The GitHub repository tamilkumaran-g/ulcer-cancer-prj contains a labelled image folder "ulcer-cancer-prj" with 2 categories: cancer, ulcer. Examples follow, each with its label.

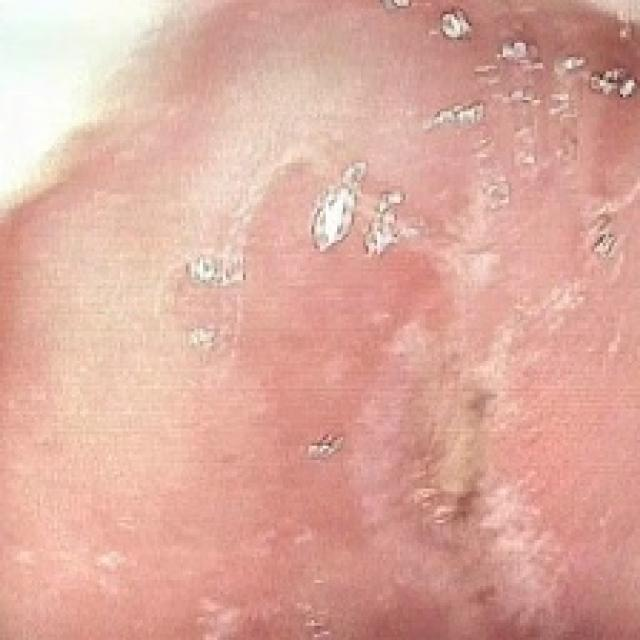
Label: ulcer

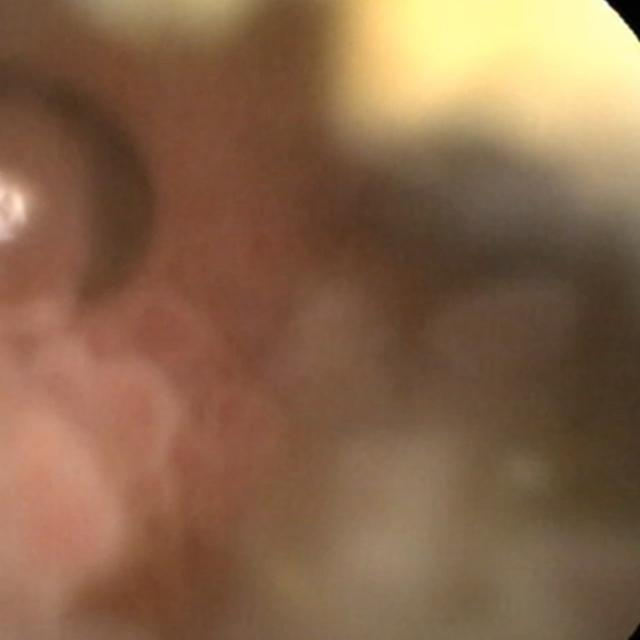
Label: cancer

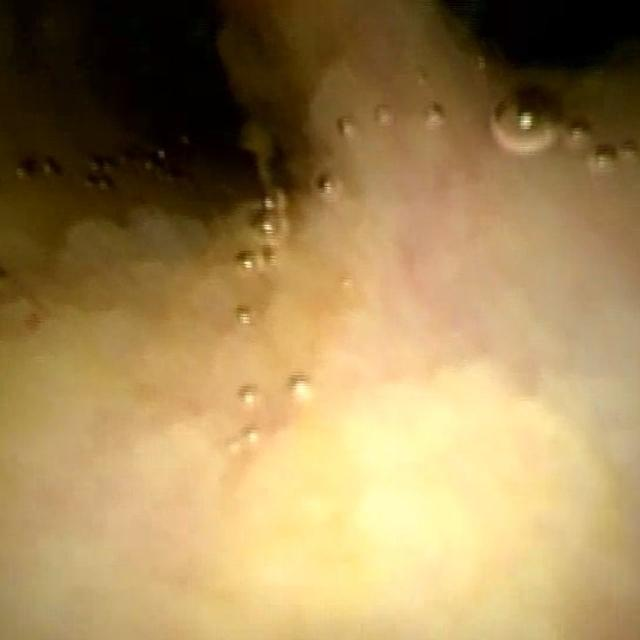
Label: cancer

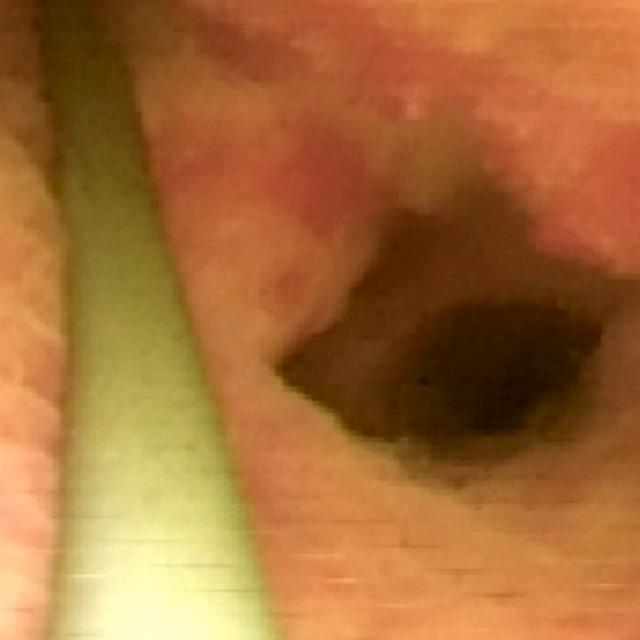
Label: cancer

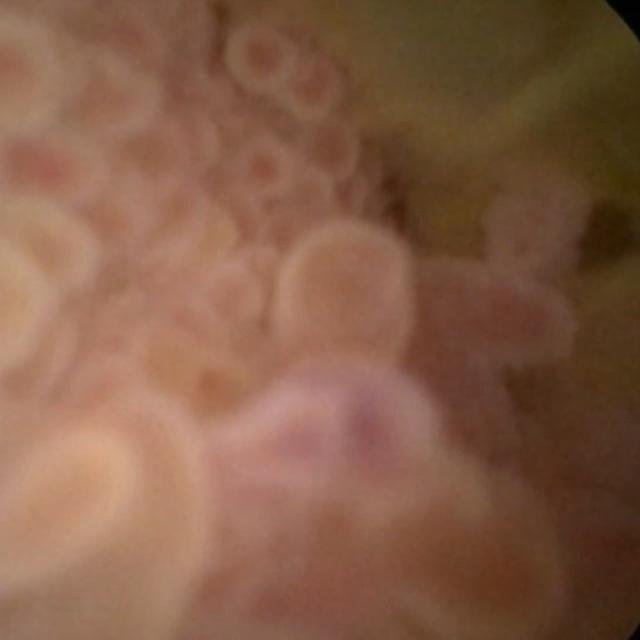
Label: cancer

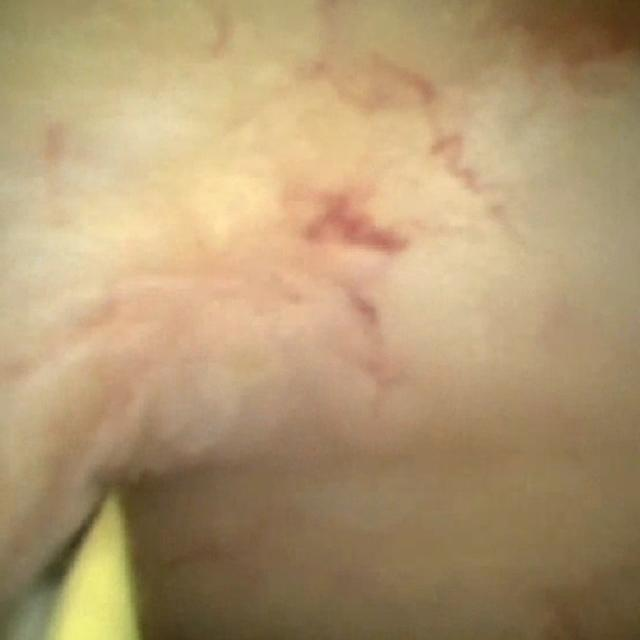
Label: cancer
